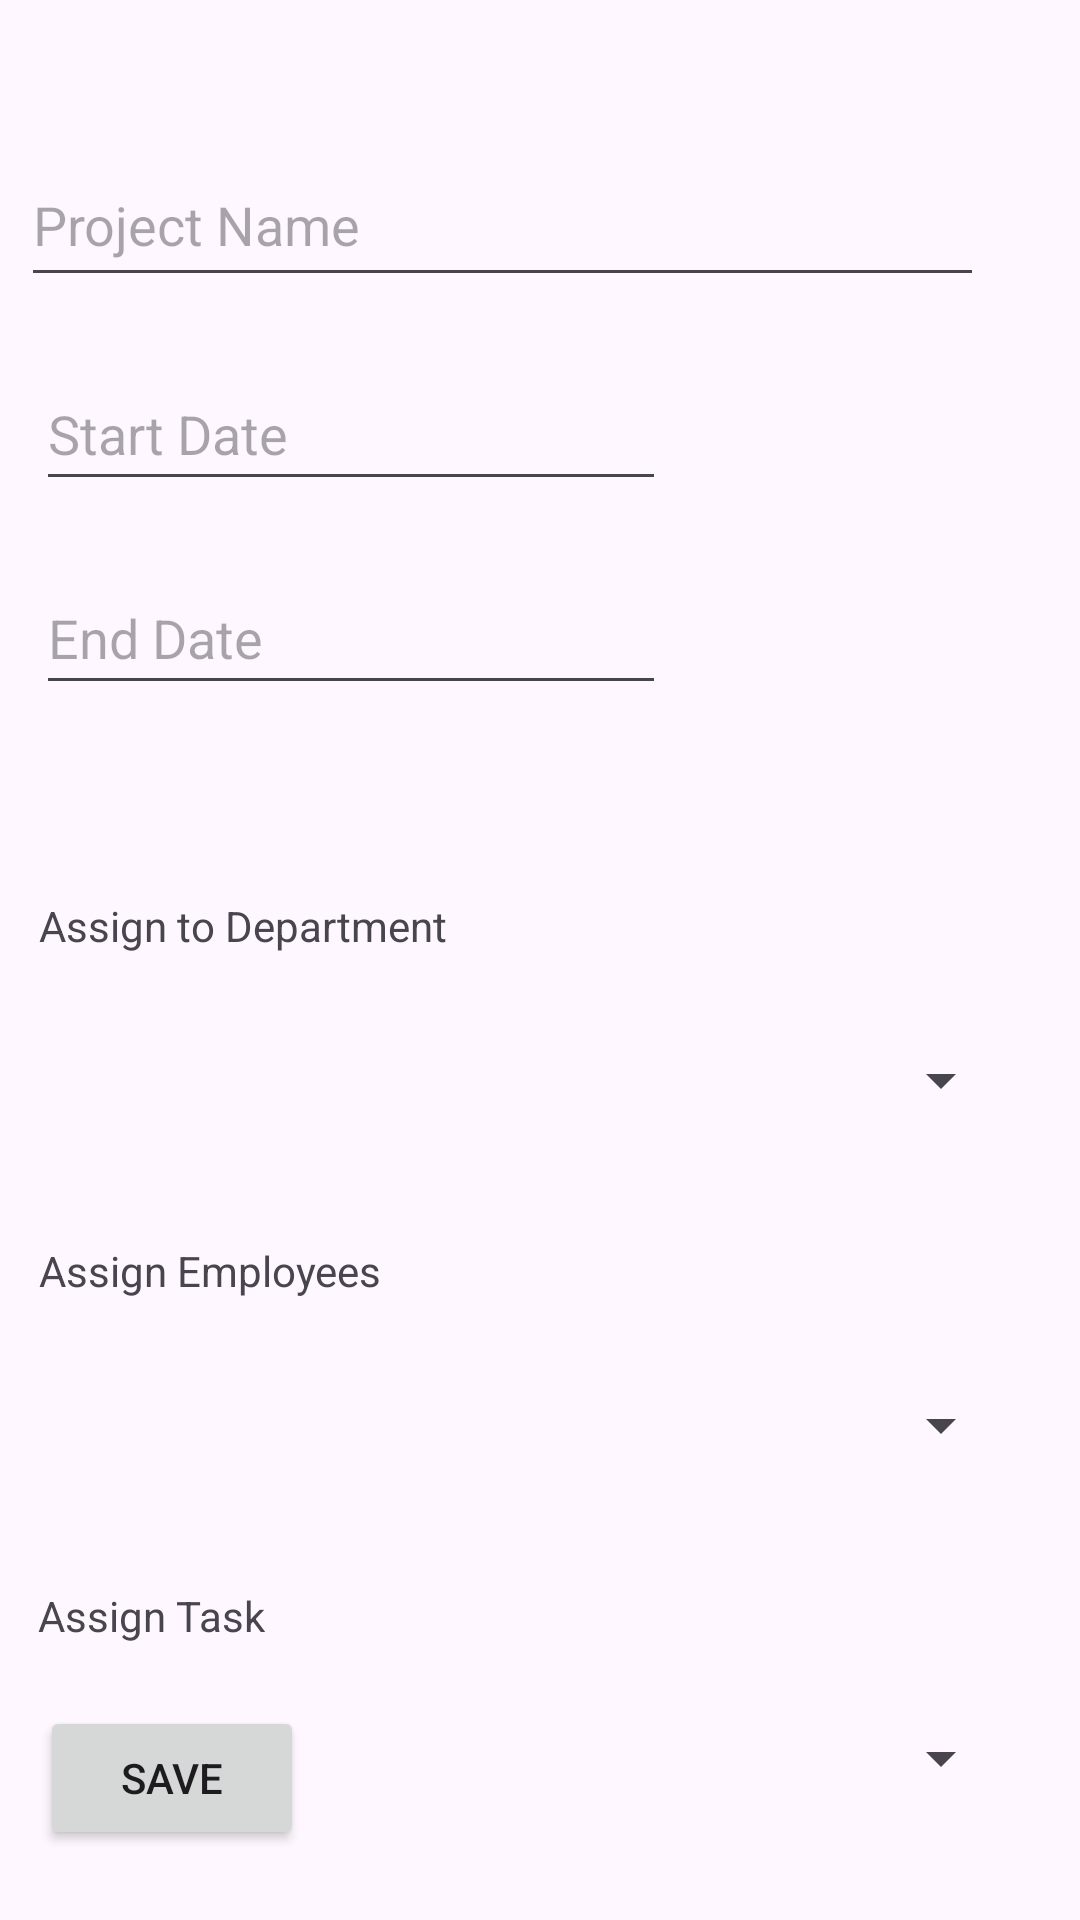

Android layout source for this screen:
<!-- AndroidManifest.xml: application theme Theme.EMSAdmin -->
<!-- res/layout/activity_add_project.xml -->
<?xml version="1.0" encoding="utf-8"?>
<androidx.constraintlayout.widget.ConstraintLayout xmlns:android="http://schemas.android.com/apk/res/android"
    xmlns:app="http://schemas.android.com/apk/res-auto"
    xmlns:tools="http://schemas.android.com/tools"
    android:id="@+id/main"
    android:layout_width="match_parent"
    android:layout_height="match_parent"
    tools:context=".AddProjectActivity">

    <com.google.android.material.textfield.TextInputEditText
        android:id="@+id/inputEnterProjectName"
        android:layout_width="321dp"
        android:layout_height="51dp"
        android:layout_marginTop="48dp"
        android:hint="@string/project_name"
        app:layout_constraintEnd_toEndOf="parent"
        app:layout_constraintHorizontal_bias="0.177"
        app:layout_constraintStart_toStartOf="parent"
        app:layout_constraintTop_toTopOf="parent" />

    <EditText
        android:id="@+id/etStartDate"
        android:layout_width="wrap_content"
        android:layout_height="48dp"
        android:layout_marginTop="20dp"
        android:ems="10"
        android:hint="@string/startdate"
        android:inputType="date"
        app:layout_constraintEnd_toEndOf="parent"
        app:layout_constraintHorizontal_bias="0.079"
        app:layout_constraintStart_toStartOf="parent"
        app:layout_constraintTop_toBottomOf="@+id/inputEnterProjectName" />

    <EditText
        android:id="@+id/etEndDate"
        android:layout_width="wrap_content"
        android:layout_height="48dp"
        android:layout_marginTop="20dp"
        android:ems="10"
        android:hint="@string/end_date"
        android:inputType="date"
        app:layout_constraintEnd_toEndOf="parent"
        app:layout_constraintHorizontal_bias="0.079"
        app:layout_constraintStart_toStartOf="parent"
        app:layout_constraintTop_toBottomOf="@+id/etStartDate" />

    <Button
        android:id="@+id/btnSaveProject"
        android:layout_width="wrap_content"
        android:layout_height="wrap_content"
        android:layout_marginBottom="24dp"
        android:text="@string/save"
        app:layout_constraintBottom_toBottomOf="parent"
        app:layout_constraintEnd_toEndOf="parent"
        app:layout_constraintHorizontal_bias="0.049"
        app:layout_constraintStart_toStartOf="parent"
        app:layout_constraintTop_toBottomOf="@+id/spinnerAssignTaskWithinProject"
        app:layout_constraintVertical_bias="0.988" />

    <Spinner
        android:id="@+id/spinnerAssignProjectToDep"
        android:layout_width="332dp"
        android:layout_height="60dp"
        android:layout_marginTop="12dp"
        app:layout_constraintEnd_toEndOf="parent"
        app:layout_constraintHorizontal_bias="0.202"
        app:layout_constraintStart_toStartOf="parent"
        app:layout_constraintTop_toBottomOf="@+id/tvAssignProjectToDep" />

    <TextView
        android:id="@+id/tvAssignProjectToDep"
        android:layout_width="wrap_content"
        android:layout_height="wrap_content"
        android:layout_marginTop="64dp"
        android:text="@string/assign_to_department"
        app:layout_constraintEnd_toEndOf="parent"
        app:layout_constraintHorizontal_bias="0.058"
        app:layout_constraintStart_toStartOf="parent"
        app:layout_constraintTop_toBottomOf="@+id/etEndDate" />

    <TextView
        android:id="@+id/tvAssignEmployeeWithinProject"
        android:layout_width="wrap_content"
        android:layout_height="wrap_content"
        android:layout_marginTop="24dp"
        android:text="@string/assign_employees"
        app:layout_constraintEnd_toEndOf="parent"
        app:layout_constraintHorizontal_bias="0.053"
        app:layout_constraintStart_toStartOf="parent"
        app:layout_constraintTop_toBottomOf="@+id/spinnerAssignProjectToDep" />

    <TextView
        android:id="@+id/tvAssignTaskWithinProject"
        android:layout_width="wrap_content"
        android:layout_height="wrap_content"
        android:layout_marginTop="24dp"
        android:text="@string/assign_task"
        app:layout_constraintEnd_toEndOf="parent"
        app:layout_constraintHorizontal_bias="0.045"
        app:layout_constraintStart_toStartOf="parent"
        app:layout_constraintTop_toBottomOf="@+id/spinnerAssignEmployeesWithinProject" />

    <Spinner
        android:id="@+id/spinnerAssignEmployeesWithinProject"
        android:layout_width="332dp"
        android:layout_height="60dp"
        android:layout_marginTop="12dp"
        app:layout_constraintEnd_toEndOf="parent"
        app:layout_constraintHorizontal_bias="0.202"
        app:layout_constraintStart_toStartOf="parent"
        app:layout_constraintTop_toBottomOf="@+id/tvAssignEmployeeWithinProject" />

    <Spinner
        android:id="@+id/spinnerAssignTaskWithinProject"
        android:layout_width="332dp"
        android:layout_height="60dp"
        android:layout_marginTop="8dp"
        app:layout_constraintEnd_toEndOf="parent"
        app:layout_constraintHorizontal_bias="0.202"
        app:layout_constraintStart_toStartOf="parent"
        app:layout_constraintTop_toBottomOf="@+id/tvAssignTaskWithinProject" />
</androidx.constraintlayout.widget.ConstraintLayout>
<!-- resources referenced by this layout -->
<resources>
  <string name="assign_employees">Assign Employees</string>
  <string name="assign_task">Assign Task</string>
  <string name="assign_to_department">Assign to Department</string>
  <string name="end_date">End Date</string>
  <string name="project_name">Project Name</string>
  <string name="save">Save</string>
  <string name="startdate">Start Date</string>
  <style name="Theme.EMSAdmin" parent="Base.Theme.EMSAdmin" />
  <style name="Base.Theme.EMSAdmin" parent="Theme.Material3.DayNight.NoActionBar">
          
          
      </style>
</resources>
